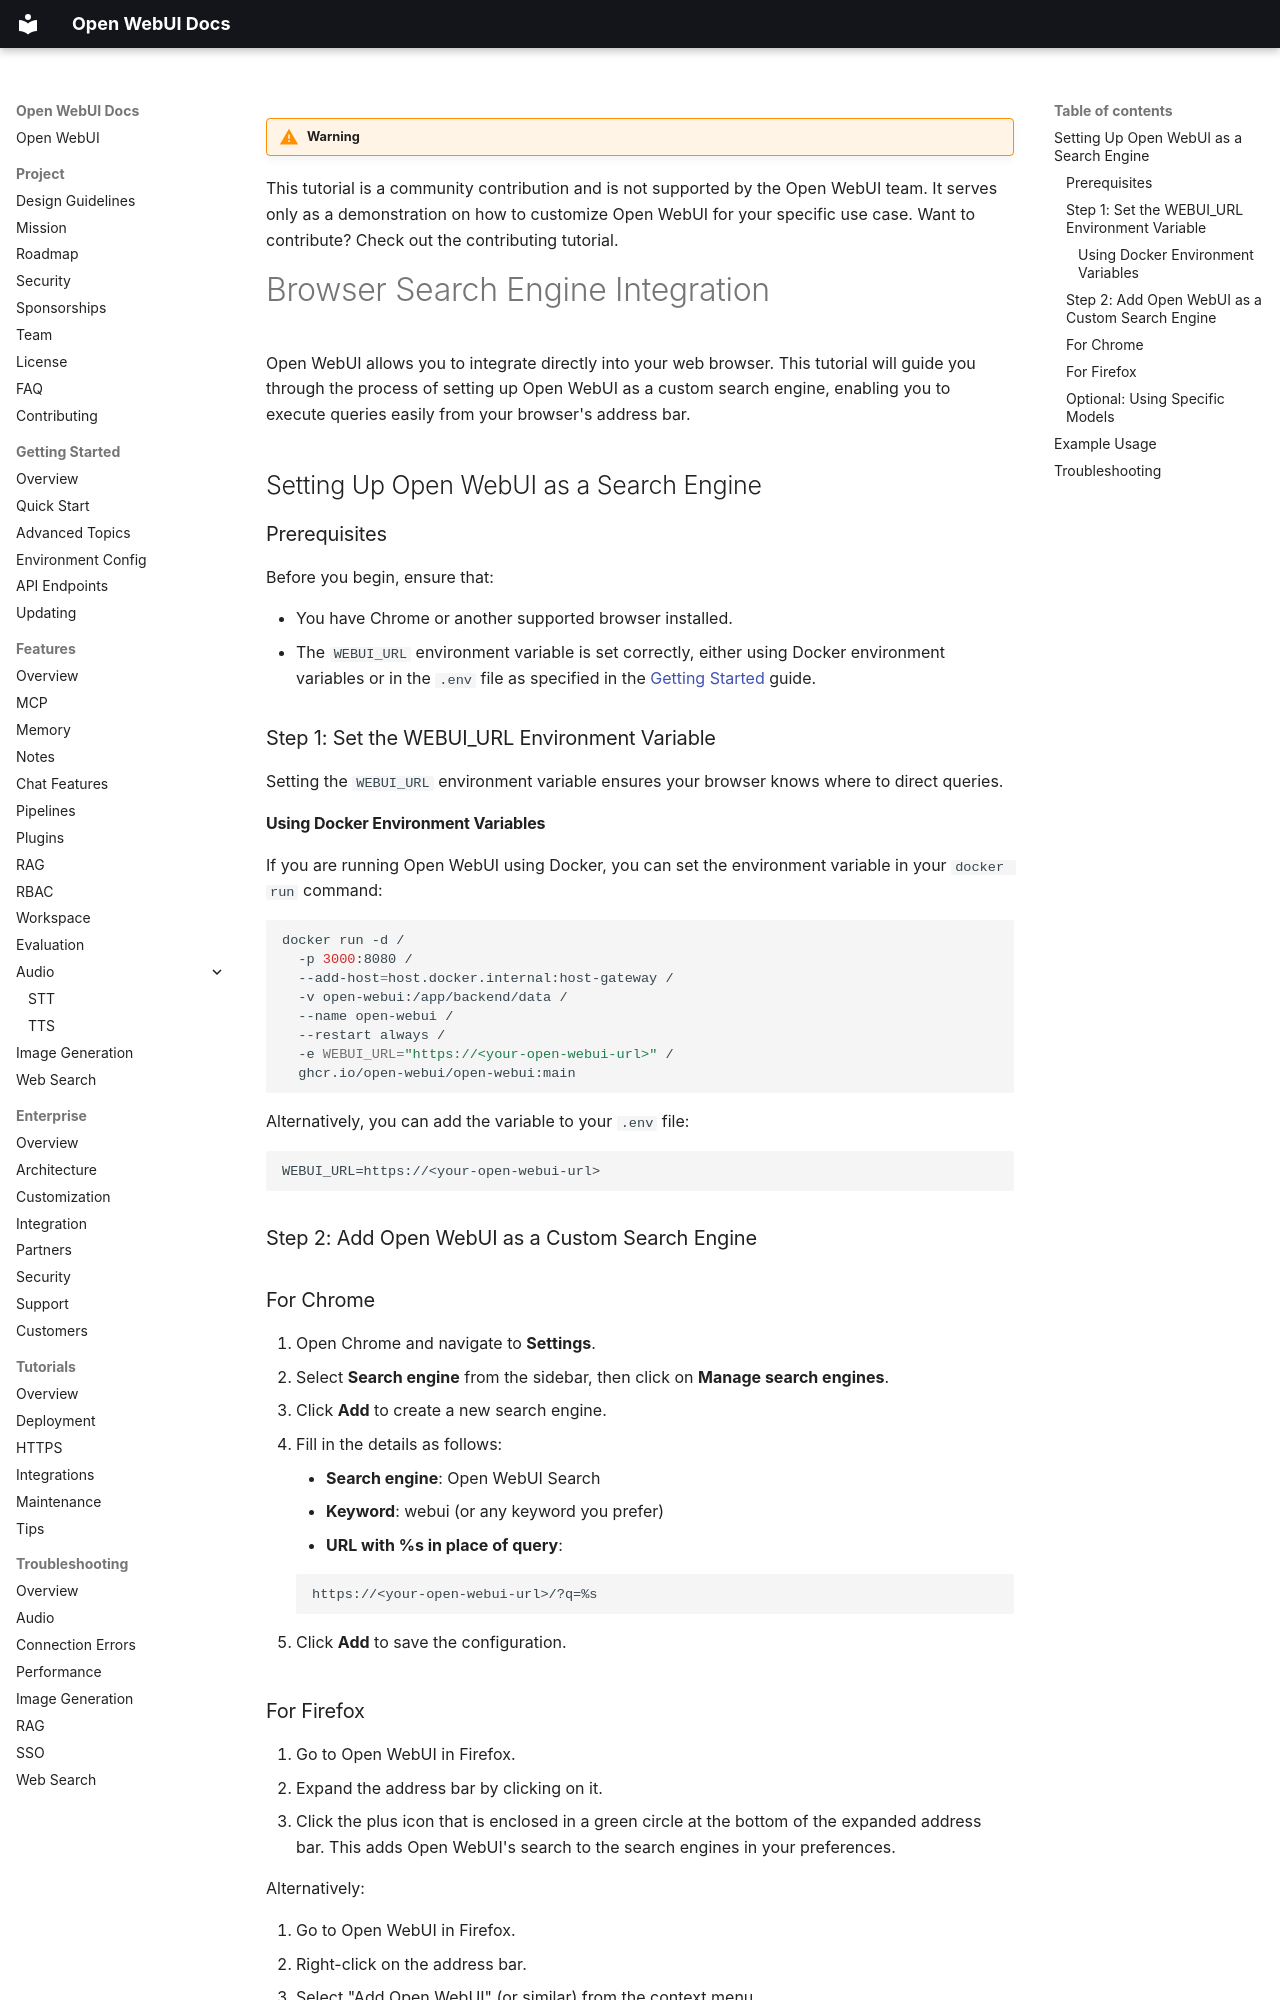

repository: AlexeyGrishin01/openwebui-docs · page: tutorials/integrations/browser-search-engine/index.html · generator: mkdocs

!!! warning

This tutorial is a community contribution and is not supported by the Open WebUI team. It serves only as a demonstration on how to customize Open WebUI for your specific use case. Want to contribute? Check out the contributing tutorial.

# Browser Search Engine Integration

Open WebUI allows you to integrate directly into your web browser. This tutorial will guide you through the process of setting up Open WebUI as a custom search engine, enabling you to execute queries easily from your browser's address bar.

## Setting Up Open WebUI as a Search Engine

### Prerequisites

Before you begin, ensure that:

- You have Chrome or another supported browser installed.
- The `WEBUI_URL` environment variable is set correctly, either using Docker environment variables or in the `.env` file as specified in the [Getting Started](getting-started/env-configuration) guide.

### Step 1: Set the WEBUI_URL Environment Variable

Setting the `WEBUI_URL` environment variable ensures your browser knows where to direct queries.

#### Using Docker Environment Variables

If you are running Open WebUI using Docker, you can set the environment variable in your `docker run` command:

```bash
docker run -d /
  -p 3000:8080 /
  --add-host=host.docker.internal:host-gateway /
  -v open-webui:/app/backend/data /
  --name open-webui /
  --restart always /
  -e WEBUI_URL="https://<your-open-webui-url>" /
  ghcr.io/open-webui/open-webui:main
```

Alternatively, you can add the variable to your `.env` file:

```plaintext
WEBUI_URL=https://<your-open-webui-url>
```

### Step 2: Add Open WebUI as a Custom Search Engine

### For Chrome

1. Open Chrome and navigate to **Settings**.
2. Select **Search engine** from the sidebar, then click on **Manage search engines**.
3. Click **Add** to create a new search engine.
4. Fill in the details as follows:
    - **Search engine**: Open WebUI Search
    - **Keyword**: webui (or any keyword you prefer)
    - **URL with %s in place of query**:

      ```txt
      https://<your-open-webui-url>/?q=%s
      ```

5. Click **Add** to save the configuration.
